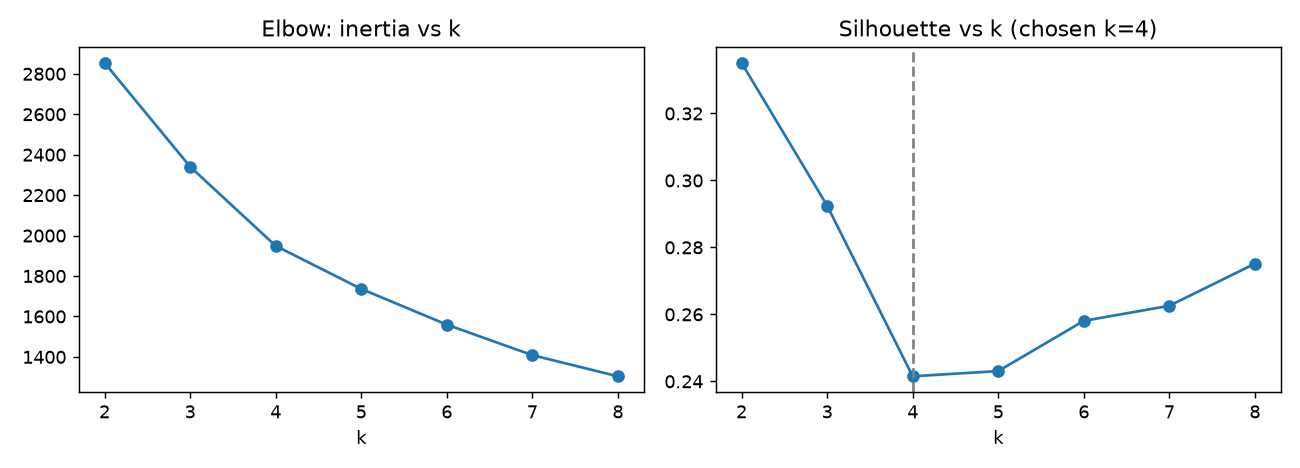

The data file committed next to this chart (first rows):
k, inertia, silhouette
2, 2854, 0.3351
3, 2341, 0.2925
4, 1949, 0.2415
5, 1736, 0.2431
6, 1560, 0.2581
7, 1409, 0.2626
8, 1304, 0.2751
